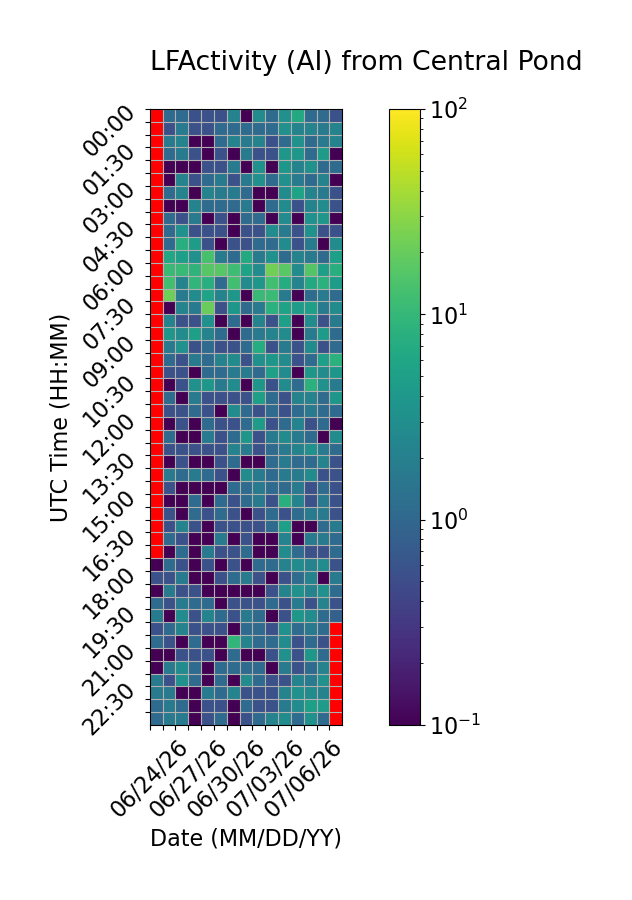

Source data for this figure (header and first rows):
Time (UTC), 06/24/26, 06/25/26, 06/26/26, 06/27/26, 06/28/26, 06/29/26, 06/30/26, 07/01/26, 07/02/26, 07/03/26, 07/04/26, 07/05/26, 07/06/26, 07/07/26, 07/08/26
00:00, , 1.111, 1.111, 0.5556, 0.5556, 0.5556, 2.222, 0.0, 2.778, 1.111, 3.333, 6.667, 1.111, 1.111, 0.5556
00:30, , 0.5556, 1.667, 0.5556, 0.5556, 1.111, 1.111, 1.111, 1.111, 1.111, 3.333, 2.222, 2.222, 1.667, 2.222
01:00, , 1.667, 2.222, 0.0, 0.0, 1.111, 2.222, 1.667, 2.222, 0.5556, 1.111, 3.333, 1.111, 1.667, 2.222
01:30, , 1.111, 1.667, 0.5556, 0.0, 0.5556, 0.0, 1.667, 0.5556, 0.5556, 3.889, 3.889, 1.111, 4.444, 0.0
02:00, , 0.0, 0.0, 0.0, 0.5556, 0.5556, 1.667, 0.0, 3.333, 0.0, 3.889, 2.222, 3.333, 1.111, 1.111
02:30, , 0.0, 2.222, 0.5556, 1.111, 1.667, 0.5556, 1.667, 3.333, 1.111, 3.333, 1.667, 1.111, 2.222, 0.0
03:00, , 1.111, 2.222, 0.0, 2.222, 1.667, 1.667, 1.111, 0.0, 0.0, 2.778, 5.556, 2.222, 1.667, 0.5556
03:30, , 0.0, 0.0, 2.222, 1.111, 1.111, 1.111, 1.667, 0.0, 1.111, 2.778, 0.5556, 2.222, 2.778, 0.5556
04:00, , 1.111, 0.5556, 1.667, 0.0, 0.5556, 0.0, 1.111, 1.111, 0.0, 2.778, 0.0, 3.333, 3.889, 0.0
04:30, , 1.111, 3.333, 0.5556, 0.5556, 0.5556, 0.0, 0.5556, 0.5556, 2.778, 1.667, 0.5556, 3.333, 0.5556, 0.5556
05:00, , 1.111, 7.778, 4.444, 0.5556, 0.0, 0.5556, 0.5556, 1.111, 1.111, 2.778, 0.5556, 1.667, 0.0, 2.778
05:30, , 6.111, 5.0, 3.333, 13.33, 1.667, 1.111, 6.667, 1.667, 3.333, 1.111, 2.222, 1.667, 1.111, 5.0
06:00, , 10.56, 10.56, 8.889, 16.67, 16.67, 11.67, 5.556, 2.778, 22.78, 17.22, 2.778, 15.56, 5.0, 7.778
06:30, , 12.22, 2.222, 9.444, 7.778, 1.111, 12.22, 2.778, 3.889, 12.22, 7.222, 2.222, 6.667, 8.333, 4.444
07:00, , 21.67, 1.667, 2.778, 5.556, 2.222, 3.889, 0.0, 10.56, 11.11, 1.667, 0.0, 1.111, 1.667, 1.111
07:30, , 0.0, 2.222, 1.667, 20.56, 0.5556, 3.889, 1.111, 1.667, 8.333, 5.556, 4.444, 5.0, 1.667, 2.778
08:00, , 2.222, 0.5556, 0.5556, 3.333, 0.0, 1.111, 0.0, 2.222, 0.5556, 5.0, 0.0, 2.778, 0.5556, 1.667
08:30, , 3.889, 2.778, 5.0, 2.222, 1.111, 0.0, 1.111, 1.667, 2.222, 2.778, 0.0, 1.667, 4.444, 1.111
09:00, , 1.667, 3.333, 0.5556, 1.111, 0.5556, 0.5556, 1.111, 7.222, 0.5556, 1.667, 0.5556, 2.778, 0.5556, 1.111
09:30, , 1.111, 0.5556, 1.667, 1.111, 2.222, 2.778, 0.5556, 3.333, 3.889, 2.778, 0.5556, 1.111, 5.0, 8.333
10:00, , 0.5556, 0.5556, 0.0, 1.111, 1.111, 1.667, 1.667, 1.111, 5.0, 2.778, 0.0, 3.889, 2.778, 3.889
10:30, , 0.0, 0.5556, 3.333, 3.889, 1.667, 2.778, 0.0, 3.889, 0.5556, 2.778, 1.111, 8.333, 3.333, 1.667
11:00, , 1.111, 0.0, 1.667, 0.5556, 0.5556, 0.5556, 0.5556, 5.0, 1.111, 0.5556, 2.222, 2.222, 1.111, 3.889
11:30, , 0.5556, 0.5556, 1.111, 0.5556, 0.0, 2.778, 1.111, 0.5556, 1.111, 0.5556, 1.111, 1.667, 1.111, 1.111
12:00, , 0.0, 0.5556, 0.0, 1.111, 0.5556, 0.5556, 1.111, 4.444, 0.5556, 1.111, 2.222, 0.5556, 1.111, 0.0
12:30, , 1.111, 0.0, 0.0, 1.667, 0.5556, 1.111, 3.889, 0.5556, 1.667, 2.778, 1.667, 1.111, 0.0, 2.778
13:00, , 0.5556, 0.5556, 0.5556, 0.5556, 0.5556, 2.222, 1.667, 0.5556, 1.111, 1.667, 2.222, 3.333, 1.667, 1.111
13:30, , 0.0, 0.5556, 0.0, 0.0, 0.5556, 1.111, 0.0, 0.0, 1.111, 1.667, 1.111, 1.111, 2.222, 0.5556
14:00, , 1.667, 1.111, 1.667, 1.111, 0.5556, 0.0, 2.778, 1.667, 1.111, 1.667, 1.667, 2.778, 0.5556, 0.5556
14:30, , 0.5556, 0.0, 0.0, 0.0, 0.0, 1.111, 1.111, 1.667, 1.111, 1.111, 1.667, 0.5556, 1.111, 0.5556
15:00, , 0.0, 0.0, 1.111, 0.0, 1.111, 0.5556, 1.111, 1.667, 0.5556, 7.778, 2.222, 0.5556, 1.667, 0.5556
15:30, , 0.5556, 0.0, 1.111, 0.5556, 1.111, 0.5556, 0.0, 0.5556, 1.111, 0.5556, 1.111, 1.667, 1.667, 0.5556
16:00, , 0.5556, 2.222, 0.5556, 0.0, 0.5556, 0.5556, 0.5556, 0.5556, 1.111, 5.0, 0.0, 0.0, 1.111, 1.667
16:30, , 1.111, 0.5556, 0.0, 0.0, 1.667, 0.0, 0.5556, 0.0, 0.0, 2.222, 0.0, 1.667, 1.667, 1.111
17:00, , 0.0, 1.111, 0.0, 1.667, 0.5556, 0.5556, 1.111, 0.0, 0.0, 2.778, 1.111, 0.5556, 0.5556, 1.111
17:30, 0.0, 1.111, 0.5556, 0.0, 0.5556, 0.0, 0.5556, 0.0, 1.111, 1.111, 2.222, 2.778, 2.222, 2.778, 0.5556
18:00, 0.5556, 0.5556, 1.667, 0.0, 0.0, 0.5556, 1.111, 1.667, 0.5556, 0.0, 0.5556, 1.111, 2.222, 0.0, 1.667
18:30, 0.0, 1.667, 0.5556, 0.5556, 0.0, 0.0, 0.0, 0.0, 0.0, 0.5556, 2.222, 3.333, 2.222, 3.333, 1.111
19:00, 1.111, 0.5556, 1.667, 1.111, 1.111, 0.0, 0.5556, 0.5556, 0.5556, 1.111, 0.5556, 1.667, 0.5556, 2.222, 0.5556
19:30, 1.667, 0.0, 2.778, 0.5556, 2.222, 1.111, 0.5556, 1.667, 1.111, 0.0, 0.5556, 3.889, 2.778, 1.111, 0.8333
20:00, 0.5556, 1.111, 2.222, 0.5556, 0.5556, 0.5556, 0.0, 1.111, 1.111, 0.5556, 3.333, 1.111, 1.667, 1.111, 
20:30, 1.111, 0.5556, 0.0, 1.111, 0.0, 0.0, 9.444, 2.222, 1.111, 1.111, 2.778, 0.5556, 1.111, 0.5556, 
21:00, 0.0, 0.0, 0.5556, 0.5556, 0.5556, 0.0, 1.111, 0.0, 0.0, 0.5556, 3.333, 0.5556, 3.889, 1.111, 
21:30, 0.0, 1.667, 2.778, 1.111, 0.0, 1.111, 1.111, 1.111, 1.111, 0.0, 1.667, 0.5556, 1.111, 2.222, 
22:00, 1.667, 0.5556, 3.333, 1.111, 0.0, 1.111, 0.0, 2.778, 1.111, 0.5556, 0.5556, 2.222, 1.667, 3.333, 
22:30, 1.667, 1.667, 0.0, 0.0, 1.667, 1.111, 2.222, 0.5556, 0.5556, 0.5556, 2.222, 3.333, 2.778, 2.222, 
23:00, 1.111, 1.667, 1.111, 0.0, 0.5556, 0.5556, 0.0, 1.111, 0.5556, 0.5556, 1.667, 2.778, 5.0, 4.444, 
23:30, 1.111, 1.667, 1.667, 0.0, 0.5556, 1.111, 0.0, 0.5556, 1.111, 2.222, 2.778, 1.111, 3.333, 1.111, 
